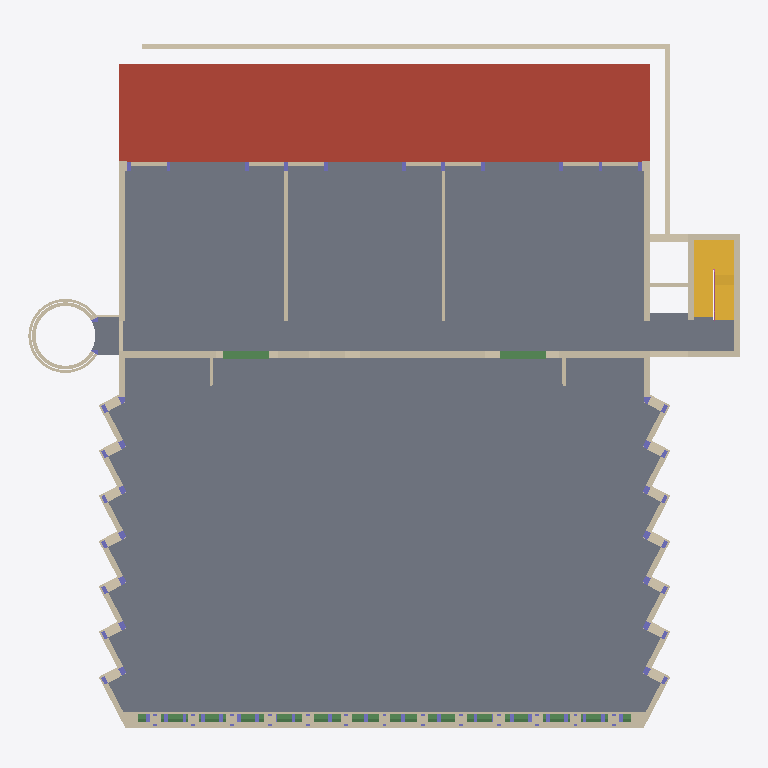
Plan cut of the same IFC building model at storey 'Erdgeschoss' (level 0.00 m, cut at 1.40 m), seen from above with north up, elements coloured by IFC class (only those large enough to see are counted): 77 walls (beige), 46 columns (violet), 26 beams (green), 4 slabs (grey), 2 stairs (yellow), 1 roof (red-brown), 1 railing (pink). Cut surfaces are drawn darker.
Extent 46.5 m × 45.0 m × 30.0 m (x, y, z). Storeys (8): 2D Planvorlagen at -6.90 m; Kellergeschoss at -4.00 m; Erdgeschoss at 0.00 m; Obergeschoss at 7.25 m; Obergeschoss at 11.38 m; Obergeschoss at 14.63 m; Dachgeschoss at 17.93 m; Dach at 21.40 m. Elements (2207): 670 IfcBeam, 499 IfcWall, 420 IfcColumn, 274 IfcWindow, 213 IfcBuildingElementProxy, 58 IfcRoof, 55 IfcSlab, 7 IfcRailing, 6 IfcStair, 5 IfcDoor.

HEADER;
FILE_DESCRIPTION(('ViewDefinition [ReferenceView_V1.2]','ExchangeRequirement [Architecture]','Option [Elements to export: Entire project]','Option [Partial Structure Display: Entire Model]','Option [IFC Domain: Custom]','Option [Structural Function: All Elements]','Option [Convert Grid elements: On]','Option [Convert IFC Annotations and Archicad 2D elements: Off]','[20 more]'),'2;1');
FILE_NAME('C:\\Users\\merge\\Desktop\\251111_Hochvolthaus_Group01_02test.ifc','2025-11-25T14:38:41',('Architect'),('Building Designer Office'),'DDS_IFC v3.0','IFC file generated by Graphisoft Archicad 28.0.0','The authorising person');
FILE_SCHEMA(('IFC4'));
ENDSEC;
DATA;
#1=IFCPROJECT('344O7vICcwH8qAEnwJDjSU',#2,'Project',$,$,$,$,(#3),#4);
#26=IFCSITE('20FpTZCqJy2vhVJYtjuIce',#2,'Site',$,$,#4044,#4045,$,.ELEMENT.,(52,31,0,0),(13,24,0,0),0.0,$,$);
#12003=IFCBUILDING('00tMo7QcxqWdIGvc4sMN2A',#2,'Building',$,$,#12001,$,$,.ELEMENT.,$,$,$);
#59619=IFCBUILDINGSTOREY('2wD77FGiRpHvLJ$n_rSCsd',#2,'Kellergeschoss',$,$,#51137,$,$,.ELEMENT.,-4.0);
#59621=IFCBUILDINGSTOREY('2MgyJbB1_tGhWcsMxxKCHB',#2,'2D Planvorlagen',$,$,#51136,$,$,.ELEMENT.,-6.9);
#59623=IFCBUILDINGSTOREY('2u8QLkhhx4HBrLqA_wnknJ',#2,'Obergeschoss',$,$,#51139,$,$,.ELEMENT.,7.25);
#59625=IFCBUILDINGSTOREY('0nyIweOS92HPa0504yGwyP',#2,'Obergeschoss',$,$,#51140,$,$,.ELEMENT.,11.38);
#59629=IFCBUILDINGSTOREY('10HHfaT9CeHRTk3zX0AAH4',#2,'Dachgeschoss',$,$,#51142,$,$,.ELEMENT.,17.93);
#59631=IFCBUILDINGSTOREY('0wbimU4LVcIvPFvDQUaavv',#2,'Dach',$,$,#51143,$,$,.ELEMENT.,21.4);
#59633=IFCBUILDINGSTOREY('2Wk49hkHPC2hvWchm5NASJ',#2,'Erdgeschoss',$,$,#51138,$,$,.ELEMENT.,0.0);
#59627=IFCBUILDINGSTOREY('2uWFBGgNh3GBU2jltw_7p2',#2,'Obergeschoss',$,$,#51141,$,$,.ELEMENT.,14.63);
#22142=IFCSLAB('2GQDKZ$TdFJxCh3yKkB8mO',#2,'Rohdecke-001',$,$,#53762,#6379,'9068D523-FDD9-CF4F-B32B-0FC52E2C8C18',.FLOOR.);
#19714=IFCSLAB('2DsTUBSBS0JgCDxXXuxY3X',#2,'Rohdecke-001',$,$,#53542,#5943,'8DD9D78B-70B7-004E-A30D-EE1878EE20E1',.FLOOR.);
#25742=IFCROOF('14XCdS3RTEHASXQ9csyYIB',#2,'Dach-001',$,$,#54435,#7201,'4484C9DC-0DB7-4E44-A721-6899B6F2248B',.NOTDEFINED.);
#17413=IFCWALL('1f9TDYp4FnJfymtL9zyYiy',#2,'Wand-001',$,$,#52435,#5482,'6925D362-CC43-F14E-9F30-DD527DF22B3C',.NOTDEFINED.);
#29427=IFCSLAB('0tUnxWi0L5ex2ogQH6z7h8',#2,'Rohdecke-001',$,$,#55018,#8071,'377B1EE0-B005-45A3-B0B2-A9A446F47AC8',.FLOOR.);
#14195=IFCWALL('0$cOSV2byVJvUnqZt1jqSO',#2,'Wand-002',$,$,#51937,#4928,'3F99871F-0A5F-1F4F-97B1-D23DC1B74718',.NOTDEFINED.);
#19762=IFCWALL('3vmKgPmi5fHB2leW8Y6FNk',#2,'Wand-004',$,$,#53551,#5951,'F9C14A99-C2C1-6944-B0AF-A2022218F5EE',.NOTDEFINED.);
#17189=IFCSTAIR('2Pzck4Rrj9yB9ojToGyUst',#2,'Treppe-004',$,$,#52283,#5366,'99F66B84-6F5B-49F0-B272-B5DC90F1EDB7',.NOTDEFINED.);
#14344=IFCWALL('1N5kgG01e9JBdspziYmsfA',#2,'Wand-002',$,$,#51968,#4962,'5716EA90-001A-094C-B9F6-CFDB22C36A4A',.NOTDEFINED.);
#22657=IFCSLAB('3kkIqCWXoeJv3v7FBiw4ps',#2,'Rohdecke-007',$,$,#53851,#6492,'EEB92D0C-821C-A84F-90F9-1CF2ECE84CF6',.FLOOR.);
#19263=IFCWALL('0qVQJHt_3tHglWyUuSnqCP',#2,'Wand-001',$,$,#53326,#5751,'347DA4D1-DFE0-F746-ABE0-F1EE1CC74319',.NOTDEFINED.);
#19266=IFCWALL('0DkxSoodybGhdRhDGzGydi',#2,'Wand-001',$,$,#53328,#5755,'0DBBB732-CA7F-2542-B9DB-ACD43D43C9EC',.NOTDEFINED.);
#27965=IFCSTAIR('2i0CURZUvBYw4ewVyujnTX',#2,'Treppe-004',$,$,#55011,#7899,'AC00C79B-8DEE-4B8B-A128-E9FF38B71761',.NOTDEFINED.);
#25567=IFCWALL('0tGJhs_940GQOuZi_KE$tz',#2,'Wand-002',$,$,#54381,#7216,'37413AF6-F891-0041-A638-8ECF943BFDFD',.NOTDEFINED.);
#18983=IFCWALL('1QTtR7U1qzIBLGcsGdv_36',#2,'Wand-001',$,$,#53202,#5696,'5A7776C7-781D-3D48-B550-9B6427E7E0C6',.NOTDEFINED.);
#22890=IFCWALL('3zYUoTutWxJgTraa8ubtQc',#2,'Wand-006',$,$,#53857,#6499,'FD89EC9D-E378-3B4E-A775-9242389776A6',.NOTDEFINED.);
#23145=IFCWALL('2VZhB990T0Jx2jnYwknfPA',#2,'Wand-007',$,$,#53860,#6503,'9F8EB2C9-2407-404F-B0AD-C62EAEC6964A',.NOTDEFINED.);
#25627=IFCWALL('2KtGumJ7h4Hf1tyuFQwKbo',#2,'Wand-001',$,$,#54388,#7225,'94DD0E30-4C7A-C446-9077-F383DAE94972',.NOTDEFINED.);
#19071=IFCWALL('1sjLRwfp15GOI8H7I4LD13',#2,'Wand-001',$,$,#53237,#5712,'76B556FA-A730-4541-8488-44748454D043',.NOTDEFINED.);
#16763=IFCBEAM('1mYlt1cu3eHBdc2jy_jN3y',#2,'Unterzug-006',$,$,#52216,#5282,'708AFDC1-9B80-E844-B9E6-0ADF3EB570FC',.JOIST.);
#16764=IFCBEAM('2koC04_oOSHuoS6giyGLcX',#2,'Unterzug-006',$,$,#52219,#5283,'AEC8C004-FB26-1C47-8C9C-1AAB3C4159A1',.JOIST.);
#16607=IFCWALL('3On8_16b4GH9sWhFDhPb34',#2,'Wand-004',$,$,#52197,#5255,'D8C48F81-1A51-1044-9DA0-ACF36B6650C4',.NOTDEFINED.);
#25566=IFCWALL('13lgbVvbONGQkAuqQ27YHW',#2,'Wand-001',$,$,#54380,#7214,'43BEA95F-E656-1741-AB8A-E346821E2460',.NOTDEFINED.);
#17548=IFCWALL('0CKJ6ZnbUDJPDW$S3err9H',#2,'Wand-004',$,$,#52459,#5503,'0C5131A3-C657-8D4D-9360-FDC0E8D75251',.NOTDEFINED.);
#19807=IFCWALL('2zTzHQthSfGgStCD9AKLa4',#2,'Wand-004',$,$,#53562,#5958,'BD77D45A-DEB7-2942-A737-30D24A515904',.NOTDEFINED.);
#25582=IFCWALL('3gxCeZO0GuGu4fKEiq4Ltz',#2,'Wand-002',$,$,#54384,#7218,'EAECCA23-6004-3843-8129-50EB34115DFD',.NOTDEFINED.);
#25652=IFCWALL('2aczfSa0OYJeGOOZONhA57',#2,'Wand-001',$,$,#54393,#7228,'A49BDA5C-9006-224E-8418-623617ACA147',.NOTDEFINED.);
#18640=IFCWALL('3t7sfA5R2GJBP3w8TpUmre',#2,'Wand-004',$,$,#52987,#5673,'F71F6A4A-15B0-904C-B643-E887737B0D68',.NOTDEFINED.);
#18377=IFCWALL('1hJppT5oJKGfigY3FOkCcA',#2,'Wand-004',$,$,#52872,#5633,'6B4F3CDD-1724-D442-9B2A-8833D8B8C98A',.NOTDEFINED.);
#17432=IFCWALL('3mKibG6MXNGPQgFzfBV$Y_',#2,'Wand-004',$,$,#52439,#5485,'F052C950-1968-5741-96AA-3FDA4B7FF8BE',.NOTDEFINED.);
#18284=IFCWALL('3XBbtSble0H8akAi5CLwap',#2,'Wand-004',$,$,#52859,#5614,'E12E5DDC-96FA-0044-892E-2AC14C57A933',.NOTDEFINED.);
#17616=IFCWALL('0QoAVrda$qJ8phJRqrMrgb',#2,'Wand-004',$,$,#52474,#5516,'1AC8A7F5-9E4F-F44C-8CEB-4DBD355B5AA5',.NOTDEFINED.);
#17505=IFCWALL('3o0EonGou6GuyToMpcQ60u',#2,'Wand-004',$,$,#52446,#5495,'F200ECB1-432E-0643-8F1D-C96CE6686038',.NOTDEFINED.);
#17492=IFCWALL('1B7f1rbuSoIghycXkEvU43',#2,'Wand-004',$,$,#52444,#5492,'4B1E9075-9787-324A-AAFC-9A1B8EE5E103',.NOTDEFINED.);
#17561=IFCWALL('2x__gFpwdSI8BN4d8uoRV5',#2,'Wand-004',$,$,#52461,#5506,'BBFBEA8F-CFA9-DC48-82D7-127238C9B7C5',.NOTDEFINED.);
#18325=IFCWALL('0oWiC1lbH1JhldOg7O7NlN',#2,'Wand-004',$,$,#52863,#5620,'3282C301-BE54-414E-BBE7-62A1D81D7BD7',.NOTDEFINED.);
#13896=IFCWALL('1cLJQKIbhSJOgftpPMQrFm',#2,'Wand-005',$,$,#51883,#4848,'66553694-4A5A-DC4D-8AA9-DF36566B53F0',.NOTDEFINED.);
#14069=IFCWALL('1Vbwf7lka5IOQ5zY$6behE',#2,'Wand-005',$,$,#51915,#4898,'5F97AA47-BEE9-0549-8685-F62FC6968ACE',.NOTDEFINED.);
#13094=IFCWALL('0mLpKFbfX6JOgR3FsBbWcl',#2,'Wand-005',$,$,#51709,#4666,'3057350F-9698-464D-8A9B-0CFD8B9609AF',.NOTDEFINED.);
#13154=IFCWALL('1$puWdU$78GQ$YS3ZRSbzF',#2,'Wand-005',$,$,#51722,#4681,'7FCF8827-7BF1-C841-AFE2-7038DB725F4F',.NOTDEFINED.);
#13929=IFCWALL('0Az2ie$5sIIRl76phVnrES',#2,'Wand-005',$,$,#51889,#4858,'0AF42B28-FC5D-9249-BBC7-1B3ADFC7539C',.NOTDEFINED.);
#13941=IFCWALL('3q846E7Y1nHQL599e5SvC1',#2,'Wand-005',$,$,#51891,#4861,'F420418E-1E20-7145-A545-249A05739301',.NOTDEFINED.);
#13832=IFCWALL('0ZDjQyIfZtI96KNqSUxf$T',#2,'Wand-005',$,$,#51871,#4831,'2336D6BC-4A98-F748-9194-5F471EEE9FDD',.NOTDEFINED.);
#13864=IFCWALL('0BRQuj1_xkGPOoWn0lg7qw',#2,'Wand-005',$,$,#51877,#4840,'0B6DAE2D-07EE-EE41-9632-83102FA87D3A',.NOTDEFINED.);
#14005=IFCWALL('02tSpKzpuGJhrz7eyrd4KW',#2,'Wand-005',$,$,#51903,#4879,'02DDCCD4-F73E-104E-BD7D-1E8F359C4520',.NOTDEFINED.);
#14037=IFCWALL('3IL0F50lGMGwCelR7NBsn6',#2,'Wand-005',$,$,#51909,#4889,'D25403C5-02F4-1643-A328-BDB1D72F6C46',.NOTDEFINED.);
#13800=IFCWALL('3cYGT_4Jg0IebYMW9jlkvf',#2,'Wand-005',$,$,#51865,#4822,'E689077E-113A-804A-8962-5A026DBEEE69',.NOTDEFINED.);
#13973=IFCWALL('1M0ptw6rSAIeSogb_oh1i5',#2,'Wand-005',$,$,#51897,#4870,'56033DFA-1B57-0A4A-8732-AA5FB2AC1B05',.NOTDEFINED.);
#13122=IFCWALL('0eJxVayRHEIhbNbtZ$rtPt',#2,'Wand-005',$,$,#51718,#4675,'284FB7E4-F1B4-4E4A-B957-9778FFD77677',.NOTDEFINED.);
#13207=IFCWALL('0w7jiMHBrNIAn0QPYDl_k9',#2,'Wand-005',$,$,#51739,#4693,'3A1EDB16-44BD-5748-AC40-69988DBFEB89',.NOTDEFINED.);
#14681=IFCWALL('0jog$$5De5G9YYGZVCHHxF',#2,'Wand-004',$,$,#52037,#5050,'2DCAAFFF-14DA-0540-98A2-4237CC451ECF',.NOTDEFINED.);
#19281=IFCWALL('1Q43$K6TXyHB$tLbMK0_zd',#2,'Wand-001',$,$,#53330,#5759,'5A103FD4-19D8-7C44-BFF7-56559403EF67',.NOTDEFINED.);
#16017=IFCWALL('0ntv2OnOrdJOEMxnIPs0v3',#2,'Wand-001',$,$,#52091,#5120,'31DF9098-C58D-674D-8396-EF1499D80E43',.NOTDEFINED.);
#16544=IFCWALL('3P54tNkLnpG8Dh8_5z0$Kt',#2,'Wand-004',$,$,#52183,#5231,'D9144DD7-B95C-7340-836B-23E17D03F537',.NOTDEFINED.);
#12774=IFCCOLUMN('1vpVoFBQtPGu0cNmBVPjDH',#2,'Stütze-001',$,$,#51652,#4582,'79CDFC8F-2DAD-D943-8026-5F02DF66D351',.COLUMN.);
#12783=IFCCOLUMN('0M7D8kYZBYG8ykrUWsIgK7',#2,'Stütze-001',$,$,#51656,#4585,'161CD22E-8A32-E240-8F2E-D5E8364AA507',.COLUMN.);
#12801=IFCCOLUMN('0$pVdTb9UiJeVxZuDSM5EY',#2,'Stütze-001',$,$,#51660,#4591,'3FCDF9DD-9497-AC4E-87FB-8F835C5853A2',.COLUMN.);
#12810=IFCCOLUMN('3C7gtFA1KbG882TjMViso_',#2,'Stütze-001',$,$,#51662,#4594,'CC1EADCF-2815-2540-8202-76D59FB36CBE',.COLUMN.);
#12819=IFCCOLUMN('32v_uj8c8_GBmduRd3fnr2',#2,'Stütze-001',$,$,#51664,#4597,'C2E7EE2D-2262-3E40-BC27-E1B9C3A71D42',.COLUMN.);
#12828=IFCCOLUMN('3uo7X1jlf7HO$GPk$IhJKa',#2,'Stütze-001',$,$,#51666,#4600,'F8C87841-B6FA-4745-8FD0-66EFD2AD3524',.COLUMN.);
#12938=IFCCOLUMN('07CEjA7v2PJfzmDTiFmF1Q',#2,'Stütze-001',$,$,#51676,#4615,'0730EB4A-1F90-994E-9F70-35DB0FC0F05A',.COLUMN.);
#12948=IFCCOLUMN('2Qcr0Q97QLJOlg2KpxGo35',#2,'Stütze-001',$,$,#51678,#4620,'9A9B501A-2476-954D-8BEA-094CFB4320C5',.COLUMN.);
#12966=IFCCOLUMN('3_b3qbugeBIgO613OCIFRw',#2,'Stütze-001',$,$,#51682,#4627,'FE943D25-E2AA-0B4A-A606-04360C48F6FA',.COLUMN.);
#12984=IFCCOLUMN('0FuPpmrpSJHwE5vU2mykUi',#2,'Stütze-001',$,$,#51686,#4631,'0FE19CF0-D737-1347-A385-E5E0B0F2E7AC',.COLUMN.);
#13020=IFCCOLUMN('1BnxDQcUJbIwdMeqJGJOOV',#2,'Stütze-001',$,$,#51694,#4644,'4BC7B35A-99E4-E54B-A9D6-A344D04D861F',.COLUMN.);
#13046=IFCCOLUMN('3WhKlx4JYzIfnqfV$7zGN4',#2,'Stütze-001',$,$,#51699,#4652,'E0AD4BFB-1138-BD4A-9C74-A5FFC7F505C4',.COLUMN.);
#13055=IFCCOLUMN('02I$7WI$GDHf5iv7dZQ09Q',#2,'Stütze-001',$,$,#51701,#4654,'024BF1E0-4BF4-0D46-916C-E479E368025A',.COLUMN.);
#13073=IFCCOLUMN('02DiGO$6iDG82Im4d0PIlL',#2,'Stütze-001',$,$,#51705,#4660,'0236C418-FC6B-0D40-8092-C049C0652BD5',.COLUMN.);
#13082=IFCCOLUMN('3RZEIQn9AYJfPt9Y_Cj4MH',#2,'Stütze-001',$,$,#51707,#4664,'DB8CE49A-C492-A24E-9677-262F8CB44591',.COLUMN.);
#13105=IFCCOLUMN('1i7KhrjsWDHwG6KV2UL8sh',#2,'Stütze-001',$,$,#51712,#4672,'6C1D4AF5-B768-0D47-A406-51F09E548DAB',.COLUMN.);
ENDSEC;
